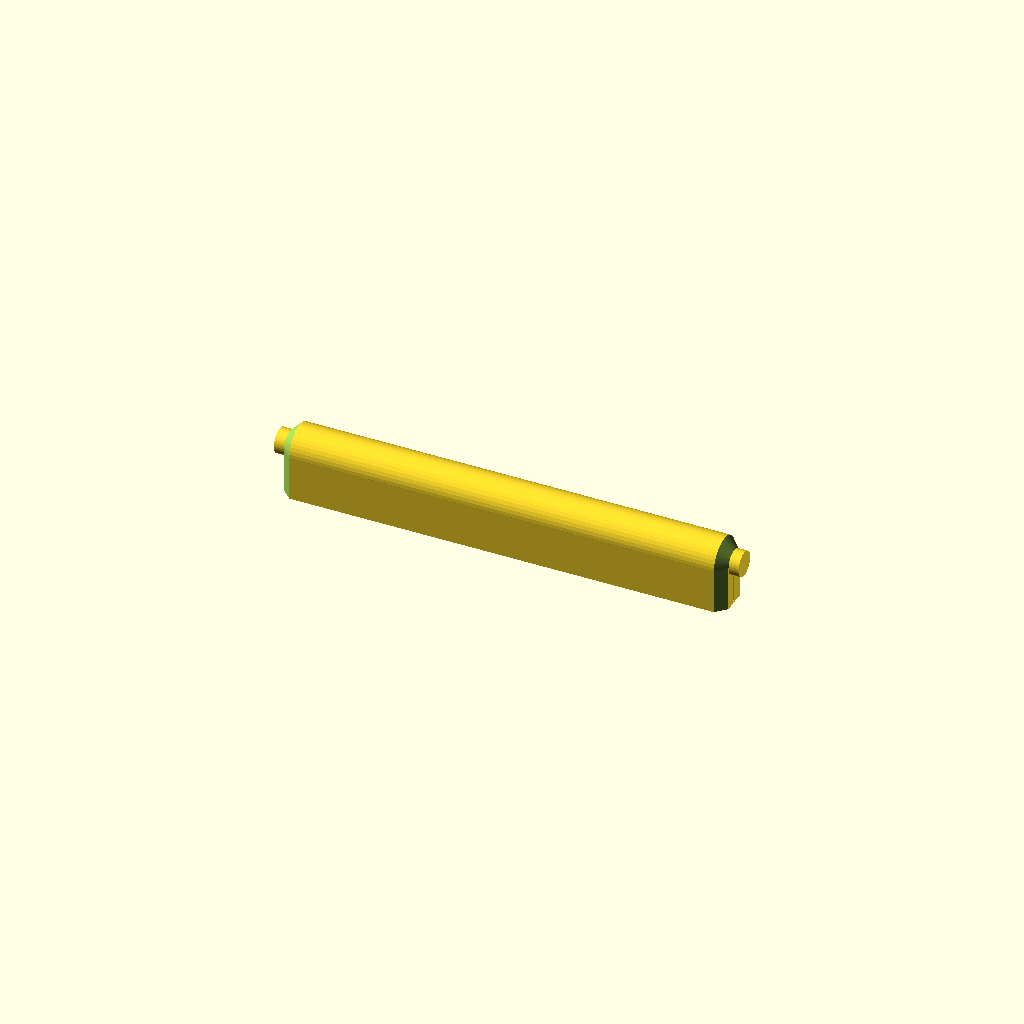
Cell 1: rendered with the file's own defaults.
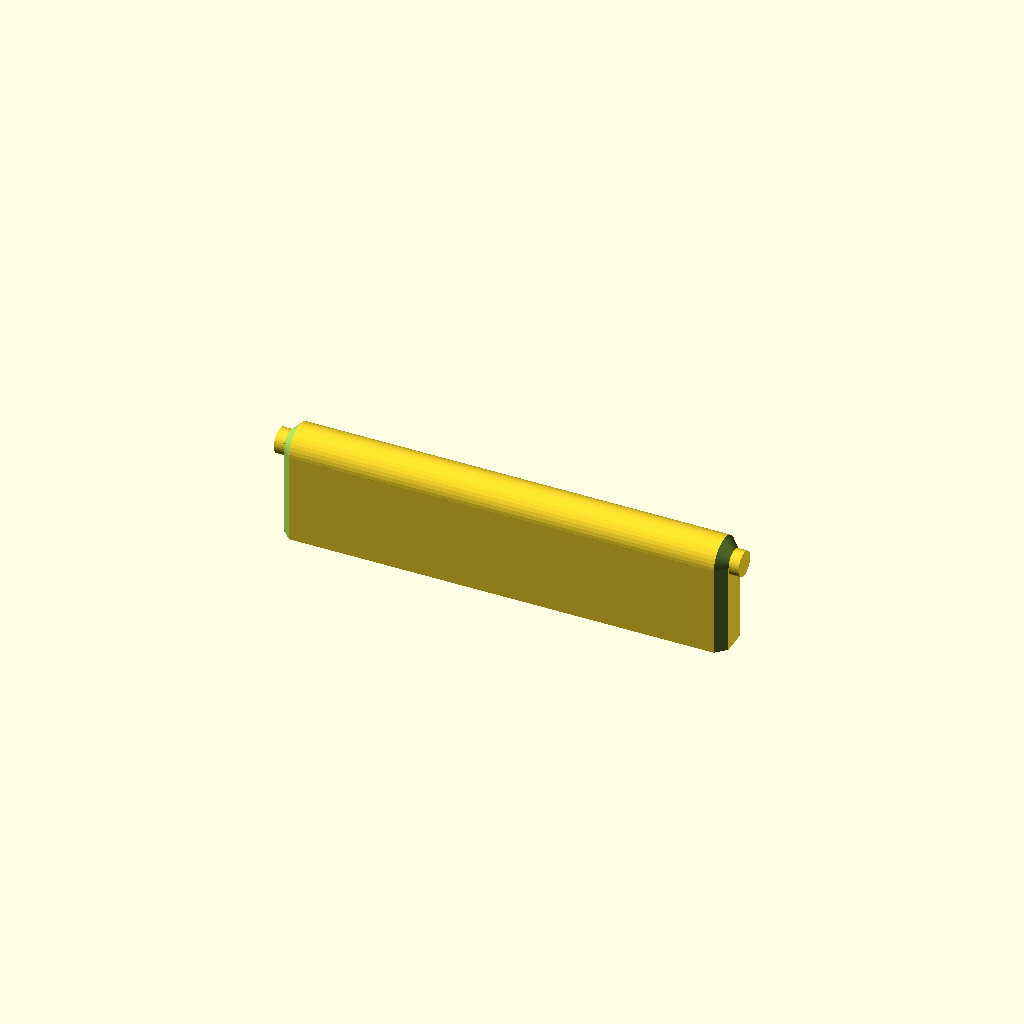
Cell 2: bit_depth = 18 (everything else at default).
All cells are drawn from one camera (rotation 55°, 0°, 25°, orthographic, colour scheme Cornfield), so only the parameter changes between them.
The OpenSCAD source (inputs/thingiverse/files/thing-3670852/files/Milwaukee-bit-insert-V4.scad):
/********* BEST VIEWED IN 80 COLUMNS ** BEST VIEWED IN 80 COLUMNS **************
*
* Milwaukee Low Profile Packout Bit Holder
* Benjamen Johnson <workshop.electronsmith.com>
* 20190517
* Version 1
* openSCAD Version: 2015.03-2 
*******************************************************************************/
bit_depth = 9;
num_slots= 10;
min_edge = 1;

spring_slot_depth = 6;
spring_slot_width = 1;

width = 89;
thickness = 9;

pivot_length = 2;
pivot_dia = 5;

// bit fudge factor
fudge = 1.04;

//inches to mm conversion
in_to_mm = 25.4;

//bit size
bit_dia_points =.288*in_to_mm*fudge;
//bit_dia_flats = .25*in_to_mm*fudge;

height = bit_depth + thickness/2;
width2= width - 2 * min_edge;
step = width2 /(num_slots);
start = -width2/2+step/2;
end = width2/2;

rotate([-90,0,0])
difference(){
    translate([0,height/2-thickness/2,0])difference(){
        union(){
            //Create main body
            translate([0,thickness/4,0])cube([width,height-thickness/2,thickness],center=true);
            
            //create rounded bottom
            translate([0,-height/2+thickness/2,0])rotate([0,90,0])cylinder(d=thickness, h=width,$fn=40,center=true);   
          
            //Create pivot shaft
            translate([0,-height/2+thickness/2,0])rotate([0,90,0])cylinder(d=pivot_dia, h=width+2*pivot_length,$fn=40,center=true);   
        }
         
        // drill holes
        for (x=[start:step:end]){
            translate([x,thickness/4,0])rotate([90,30,0])cylinder(d=bit_dia_points, h=bit_depth, center=true,$fn=6);
        }
    
        // create spring slot
        translate([0,(height - spring_slot_depth)/2,0])cube([width,spring_slot_depth,spring_slot_width],center=true);
    }

    // Chamfer ends
    chamfer = 2;
    chamfer_leg = chamfer*1.414;
    
    for(y=[-90:5:90]){
       rotate([y,0,0])translate([0,-thickness/2,0])rotate([90,0,0])translate([width/2,0,0])rotate([0,45,0])cube([chamfer_leg,height*2,chamfer_leg],center=true); 
        
        rotate([y,0,0])translate([0,-thickness/2,0])rotate([90,0,0])translate([-width/2,0,0])rotate([0,45,0])cube([chamfer_leg,height*2,chamfer_leg],center=true);
    }
}
Customizer parameters (derived from the source; name, type, default, range or options):
bit_depth: number, default 9
num_slots: number, default 10
min_edge: number, default 1
spring_slot_depth: number, default 6
spring_slot_width: number, default 1
width: number, default 89
thickness: number, default 9
pivot_length: number, default 2
pivot_dia: number, default 5
fudge: number, default 1.04
in_to_mm: number, default 25.4
